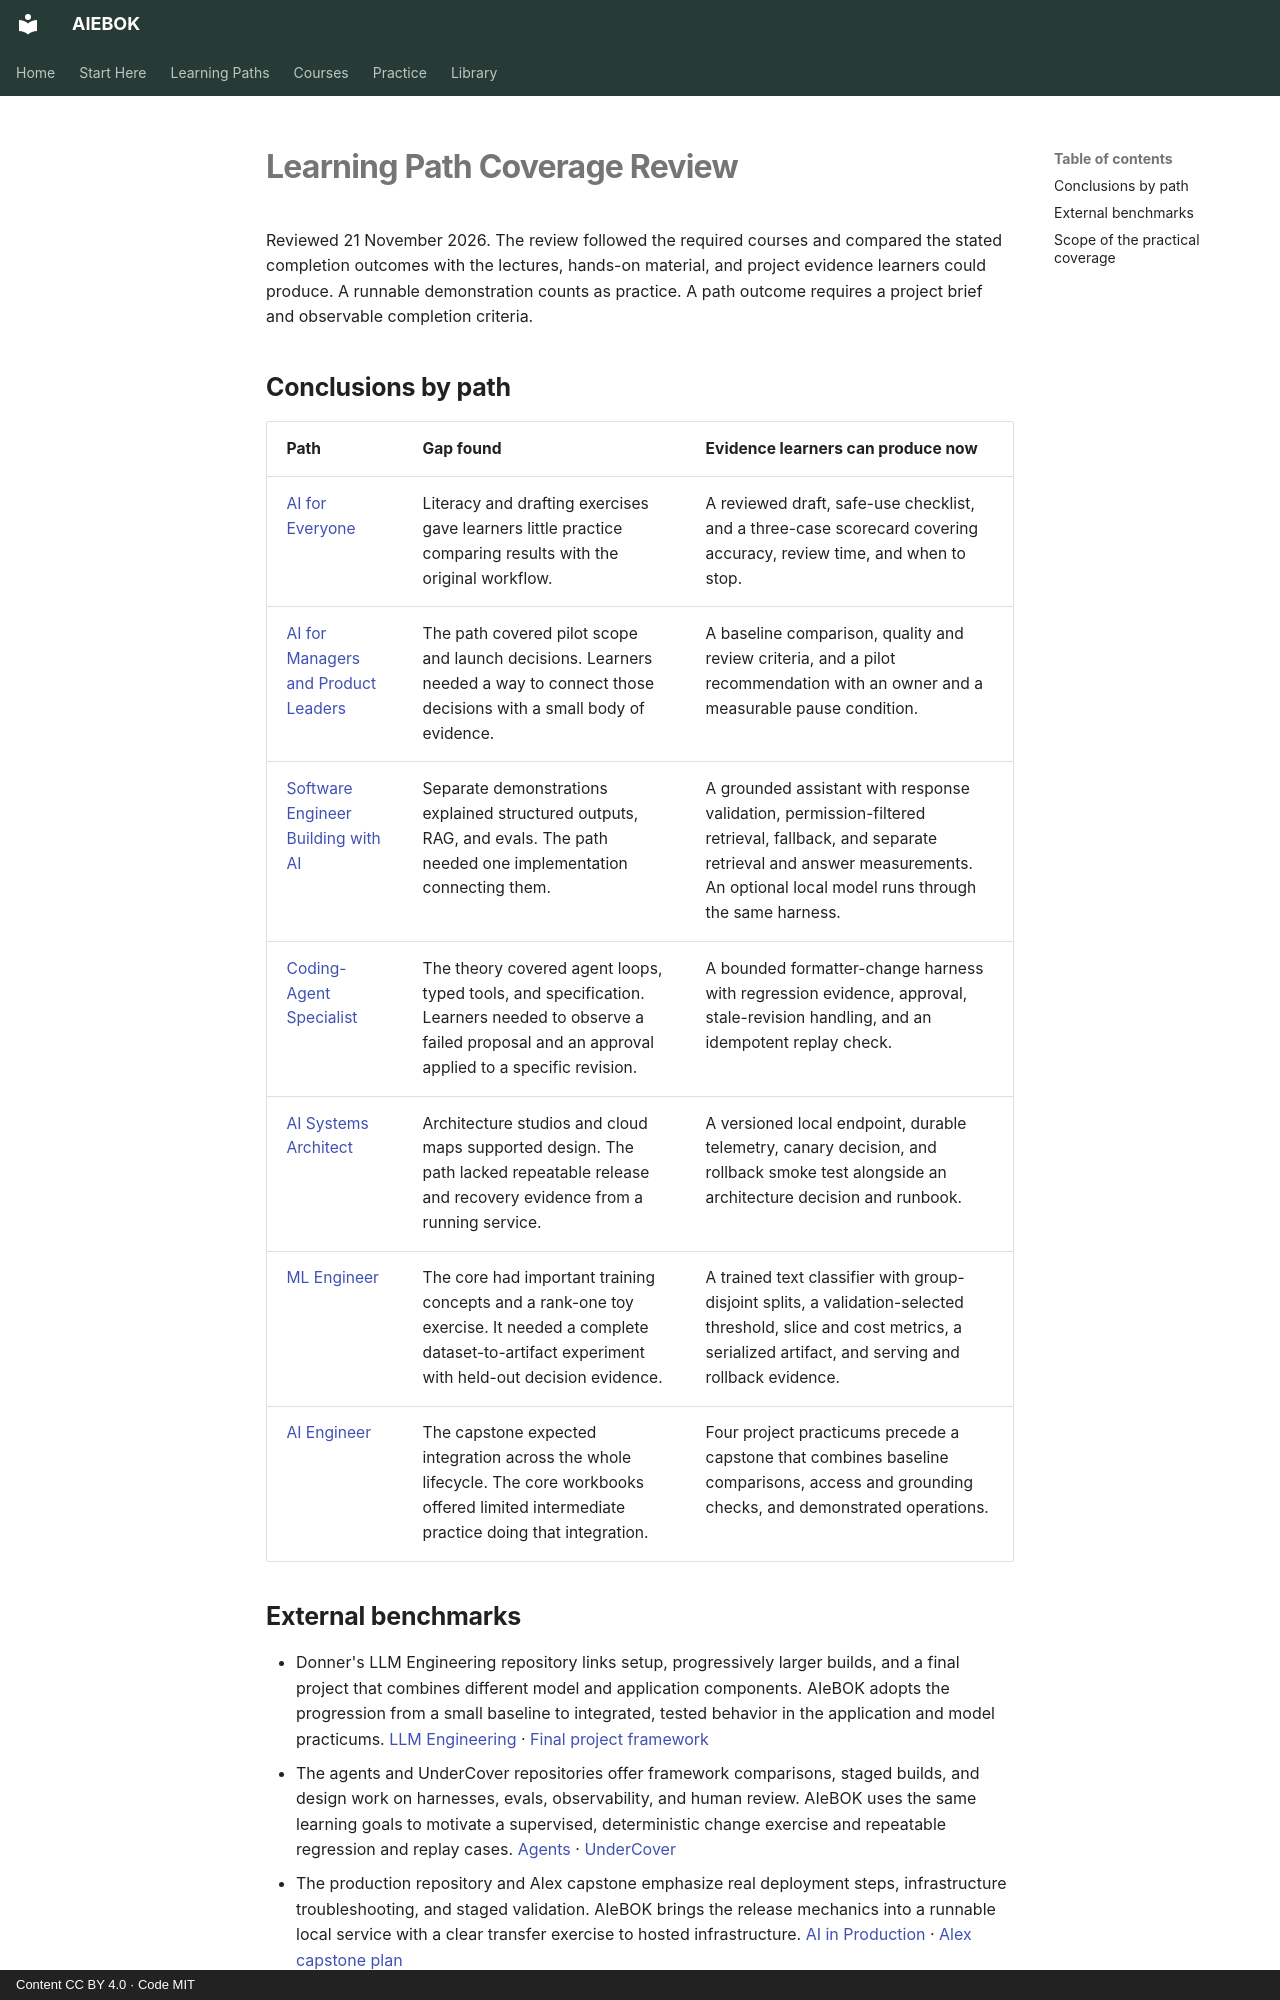

repository: mahalingam-inapp/aiebok · page: editorial/learning-path-coverage/index.html · generator: mkdocs · copyright: Content CC BY 4.0 · Code MIT

# Learning Path Coverage Review

Reviewed 21 November 2026. The review followed the required courses and compared the stated completion outcomes with the lectures, hands-on material, and project evidence learners could produce. A runnable demonstration counts as practice. A path outcome requires a project brief and observable completion criteria.

## Conclusions by path

| Path | Gap found | Evidence learners can produce now |
|---|---|---|
| [AI for Everyone](../getting-started/learning-paths/00-ai-for-everyone.md) | Literacy and drafting exercises gave learners little practice comparing results with the original workflow. | A reviewed draft, safe-use checklist, and a three-case scorecard covering accuracy, review time, and when to stop. |
| [AI for Managers and Product Leaders](../getting-started/learning-paths/01-product-technical-leader.md) | The path covered pilot scope and launch decisions. Learners needed a way to connect those decisions with a small body of evidence. | A baseline comparison, quality and review criteria, and a pilot recommendation with an owner and a measurable pause condition. |
| [Software Engineer Building with AI](../getting-started/learning-paths/06-software-engineer.md) | Separate demonstrations explained structured outputs, RAG, and evals. The path needed one implementation connecting them. | A grounded assistant with response validation, permission-filtered retrieval, fallback, and separate retrieval and answer measurements. An optional local model runs through the same harness. |
| [Coding-Agent Specialist](../getting-started/learning-paths/02-coding-agent-specialist.md) | The theory covered agent loops, typed tools, and specification. Learners needed to observe a failed proposal and an approval applied to a specific revision. | A bounded formatter-change harness with regression evidence, approval, stale-revision handling, and an idempotent replay check. |
| [AI Systems Architect](../getting-started/learning-paths/03-software-architect.md) | Architecture studios and cloud maps supported design. The path lacked repeatable release and recovery evidence from a running service. | A versioned local endpoint, durable telemetry, canary decision, and rollback smoke test alongside an architecture decision and runbook. |
| [ML Engineer](../getting-started/learning-paths/04-ml-engineer.md) | The core had important training concepts and a rank-one toy exercise. It needed a complete dataset-to-artifact experiment with held-out decision evidence. | A trained text classifier with group-disjoint splits, a validation-selected threshold, slice and cost metrics, a serialized artifact, and serving and rollback evidence. |
| [AI Engineer](../getting-started/learning-paths/05-ai-engineer.md) | The capstone expected integration across the whole lifecycle. The core workbooks offered limited intermediate practice doing that integration. | Four project practicums precede a capstone that combines baseline comparisons, access and grounding checks, and demonstrated operations. |
